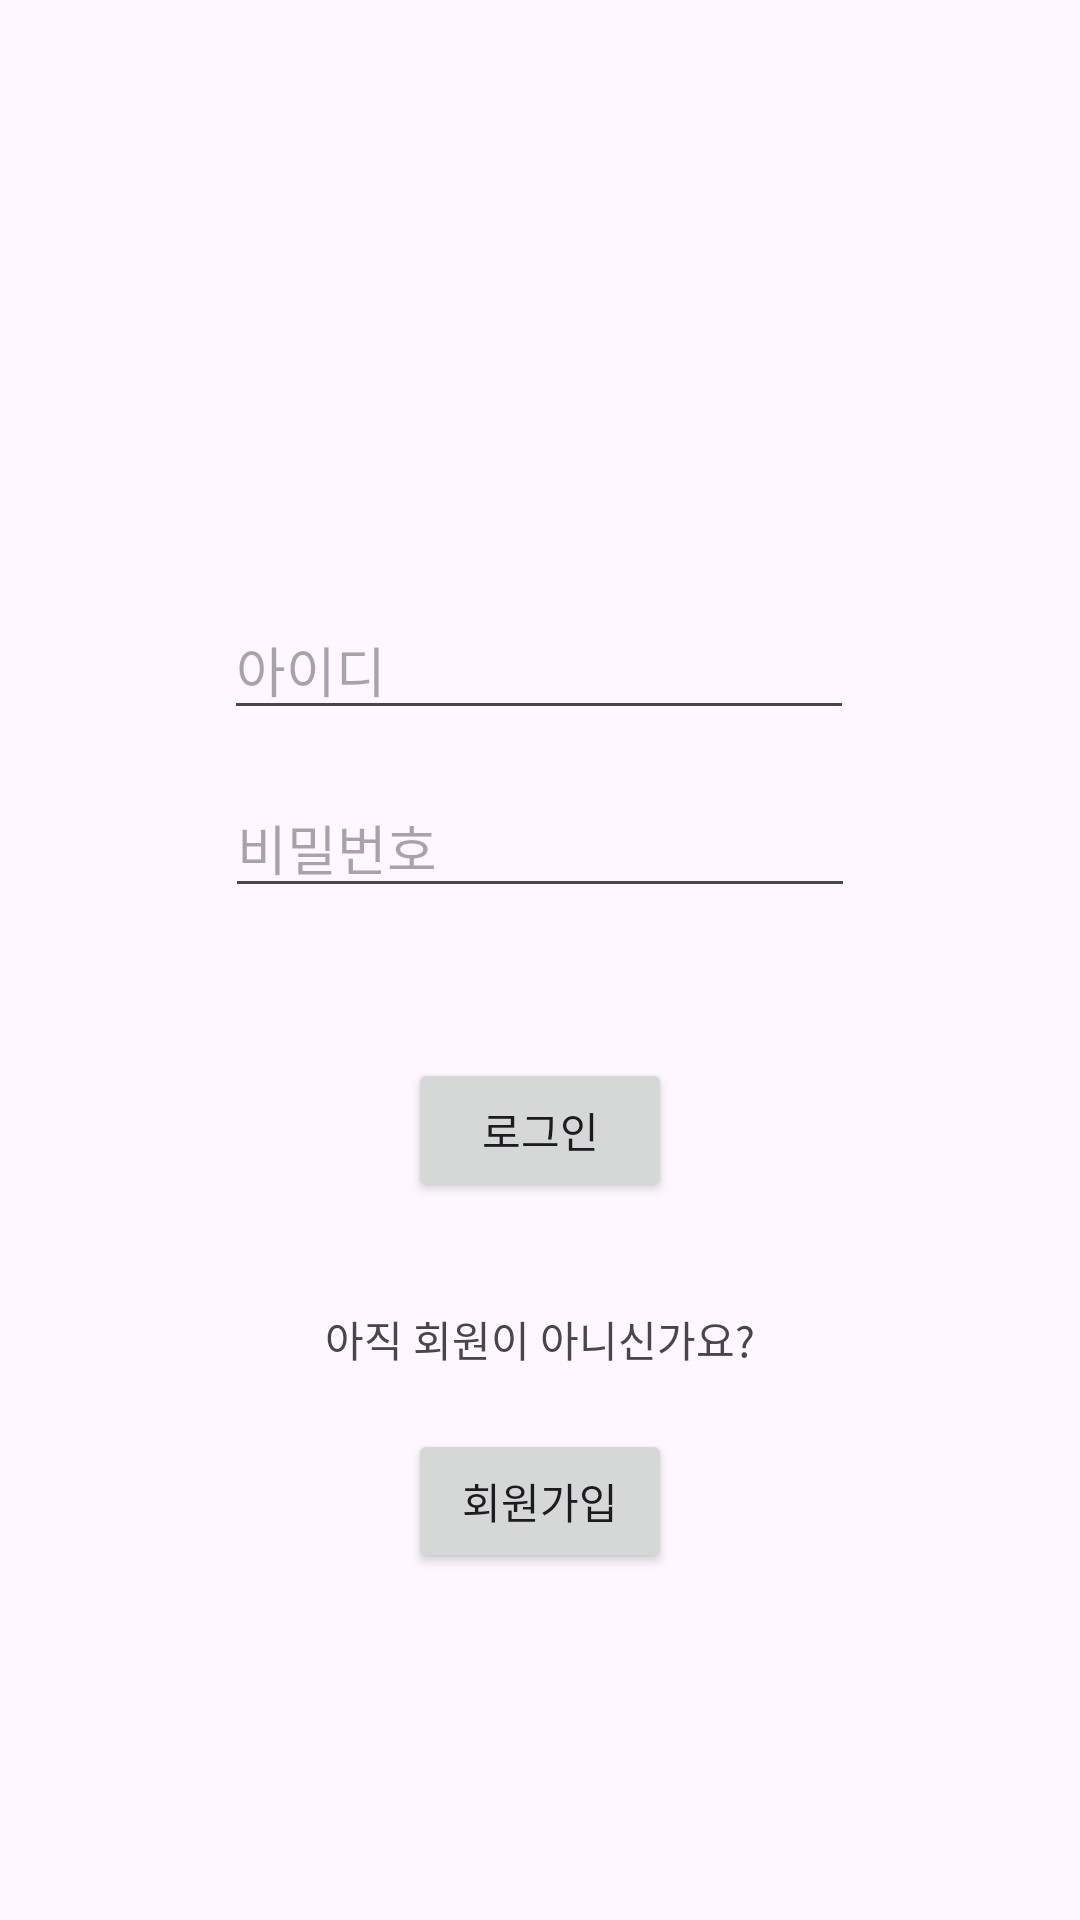

Layout XML and referenced resources for this Android screen:
<!-- AndroidManifest.xml: application theme Theme.GURU2_Android_KidA -->
<!-- res/layout/activity_login.xml -->
<?xml version="1.0" encoding="utf-8"?>
<androidx.constraintlayout.widget.ConstraintLayout xmlns:android="http://schemas.android.com/apk/res/android"
    xmlns:app="http://schemas.android.com/apk/res-auto"
    xmlns:tools="http://schemas.android.com/tools"
    android:layout_width="match_parent"
    android:layout_height="match_parent"
    tools:layout_editor_absoluteX="-8dp"
    tools:layout_editor_absoluteY="-60dp">

    <EditText
        android:id="@+id/editPw"
        android:layout_width="wrap_content"
        android:layout_height="wrap_content"
        android:layout_marginTop="16dp"
        android:ems="10"
        android:hint="비밀번호"
        android:inputType="textPassword"
        app:layout_constraintBottom_toTopOf="@+id/btnLogin"
        app:layout_constraintEnd_toEndOf="parent"
        app:layout_constraintHorizontal_bias="0.5"
        app:layout_constraintStart_toStartOf="parent"
        app:layout_constraintTop_toBottomOf="@+id/editId" />

    <EditText
        android:id="@+id/editId"
        android:layout_width="wrap_content"
        android:layout_height="wrap_content"
        android:layout_marginTop="200dp"
        android:ems="10"
        android:hint="아이디"
        android:inputType="textPersonName"
        app:layout_constraintBottom_toTopOf="@+id/editPw"
        app:layout_constraintEnd_toEndOf="parent"
        app:layout_constraintHorizontal_bias="0.497"
        app:layout_constraintStart_toStartOf="parent"
        app:layout_constraintTop_toTopOf="parent"
        app:layout_constraintVertical_chainStyle="spread" />

    <Button
        android:id="@+id/btnLogin"
        android:layout_width="wrap_content"
        android:layout_height="wrap_content"
        android:layout_marginTop="50dp"
        android:text="로그인"
        app:layout_constraintEnd_toEndOf="parent"
        app:layout_constraintStart_toStartOf="parent"
        app:layout_constraintTop_toBottomOf="@+id/editPw" />

    <Button
        android:id="@+id/btnRegister"
        android:layout_width="wrap_content"
        android:layout_height="wrap_content"
        android:layout_marginTop="8dp"
        android:text="회원가입"
        app:layout_constraintBottom_toBottomOf="parent"
        app:layout_constraintEnd_toEndOf="parent"
        app:layout_constraintStart_toStartOf="parent"
        app:layout_constraintTop_toBottomOf="@+id/btnLogin"
        app:layout_constraintVertical_bias="0.369" />

    <TextView
        android:id="@+id/textView2"
        android:layout_width="wrap_content"
        android:layout_height="wrap_content"
        android:layout_marginTop="16dp"
        android:text="아직 회원이 아니신가요?"
        app:layout_constraintBottom_toTopOf="@+id/btnRegister"
        app:layout_constraintEnd_toEndOf="parent"
        app:layout_constraintStart_toStartOf="parent"
        app:layout_constraintTop_toBottomOf="@+id/btnLogin" />

</androidx.constraintlayout.widget.ConstraintLayout>
<!-- resources referenced by this layout -->
<resources>
  <style name="Theme.GURU2_Android_KidA" parent="Base.Theme.GURU2_Android_KidA" />
  <style name="Base.Theme.GURU2_Android_KidA" parent="Theme.Material3.DayNight.NoActionBar">
          
          
          <item name="colorPrimary">@color/orange</item>
      </style>
  <color name="orange">#FFA200</color>
</resources>
